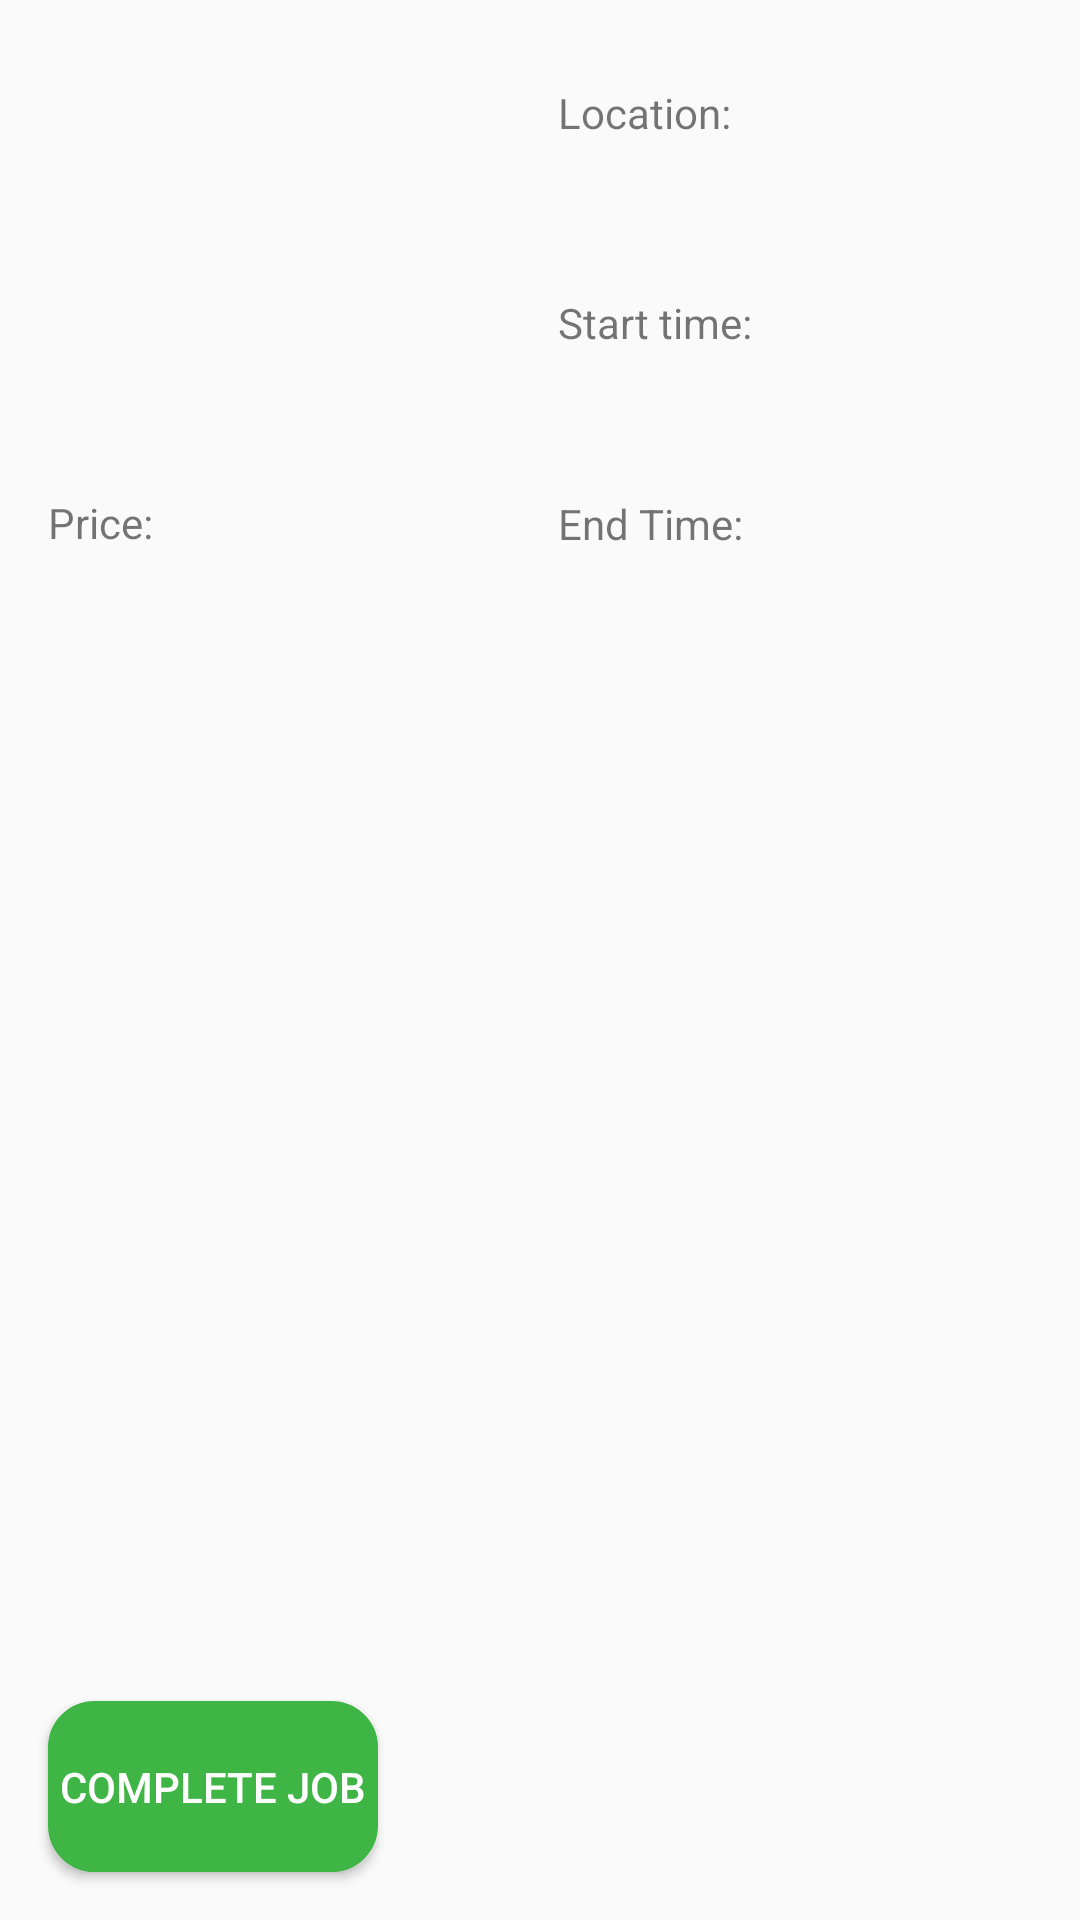

Write the Android layout XML for this screen, with the resource values it uses.
<!-- AndroidManifest.xml: application theme AppTheme -->
<!-- res/layout/content_my_posted_job.xml -->
<?xml version="1.0" encoding="utf-8"?>
<android.support.constraint.ConstraintLayout xmlns:android="http://schemas.android.com/apk/res/android"
    xmlns:app="http://schemas.android.com/apk/res-auto"
    xmlns:tools="http://schemas.android.com/tools"
    android:layout_width="match_parent"
    android:layout_height="match_parent"
    app:layout_behavior="@string/appbar_scrolling_view_behavior"
    tools:context=".MyPostedJob"
    tools:showIn="@layout/activity_my_posted_job">

    <TextView
        android:id="@+id/jobDescription"
        android:layout_width="200dp"
        android:layout_height="120dp"
        android:layout_marginStart="16dp"
        android:layout_marginTop="28dp"
        app:layout_constraintStart_toStartOf="parent"
        app:layout_constraintTop_toTopOf="parent" />

    <TextView
        android:id="@+id/jobLocation"
        android:layout_width="158dp"
        android:layout_height="54dp"
        android:layout_marginTop="28dp"
        android:layout_marginEnd="16dp"
        android:text="@string/location"
        app:layout_constraintEnd_toEndOf="parent"
        app:layout_constraintTop_toTopOf="parent" />

    <TextView
        android:id="@+id/jobStartTime"
        android:layout_width="158dp"
        android:layout_height="50dp"
        android:layout_marginTop="16dp"
        android:layout_marginEnd="16dp"
        android:text="@string/startingTime"
        app:layout_constraintEnd_toEndOf="parent"
        app:layout_constraintTop_toBottomOf="@+id/jobLocation" />

    <TextView
        android:id="@+id/jobEndTime"
        android:layout_width="158dp"
        android:layout_height="50dp"
        android:layout_marginTop="165dp"
        android:layout_marginEnd="16dp"
        android:text="@string/endTime"
        app:layout_constraintEnd_toEndOf="parent"
        app:layout_constraintTop_toTopOf="parent" />

    <TextView
        android:id="@+id/jobPrice"
        android:layout_width="158dp"
        android:layout_height="50dp"
        android:layout_marginStart="16dp"
        android:layout_marginTop="16dp"
        android:layout_marginBottom="16dp"
        android:text="@string/my_posted_job_price"
        app:layout_constraintBottom_toTopOf="@+id/myJobPetsRecyclerView"
        app:layout_constraintStart_toStartOf="parent"
        app:layout_constraintTop_toBottomOf="@+id/jobDescription" />

    <android.support.v7.widget.RecyclerView
        android:id="@+id/myJobPetsRecyclerView"
        android:layout_width="match_parent"
        android:layout_height="wrap_content"
        android:layout_marginStart="16dp"
        android:layout_marginTop="16dp"
        android:layout_marginEnd="16dp"
        app:layout_constraintEnd_toEndOf="parent"
        app:layout_constraintStart_toStartOf="parent"
        app:layout_constraintTop_toBottomOf="@+id/jobEndTime" />

    <Button
        android:id="@+id/completeJobButton"
        android:layout_width="110dp"
        android:layout_height="57dp"
        android:layout_marginStart="16dp"
        android:layout_marginBottom="16dp"
        android:background="@drawable/button"
        android:text="Complete Job"
        android:textColor="@color/button"
        app:layout_constraintBottom_toBottomOf="parent"
        app:layout_constraintStart_toStartOf="parent" />

</android.support.constraint.ConstraintLayout>
<!-- res/layout/activity_my_posted_job.xml (included above) -->
<?xml version="1.0" encoding="utf-8"?>
<android.support.design.widget.CoordinatorLayout xmlns:android="http://schemas.android.com/apk/res/android"
    xmlns:app="http://schemas.android.com/apk/res-auto"
    xmlns:tools="http://schemas.android.com/tools"
    android:layout_width="match_parent"
    android:layout_height="match_parent"
    tools:context=".MyPostedJob">

    <android.support.design.widget.AppBarLayout
        android:layout_width="match_parent"
        android:layout_height="wrap_content"
        android:theme="@style/AppTheme.AppBarOverlay">

        <android.support.v7.widget.Toolbar
            android:id="@+id/toolbar"
            android:layout_width="match_parent"
            android:layout_height="?attr/actionBarSize"
            android:background="?attr/colorPrimary"
            app:popupTheme="@style/AppTheme.PopupOverlay" />

    </android.support.design.widget.AppBarLayout>

    <include layout="@layout/content_my_posted_job" />

    <android.support.design.widget.FloatingActionButton
        android:id="@+id/fab_edit_job"
        android:layout_width="wrap_content"
        android:layout_height="wrap_content"
        android:layout_gravity="bottom|end"
        android:layout_margin="@dimen/fab_margin"
        app:backgroundTint="@color/colorPrimaryDark"
        app:srcCompat="@drawable/new_job_icon" />

</android.support.design.widget.CoordinatorLayout>
<!-- resources referenced by this layout -->
<resources>
  <color name="button">#FFFFFF</color>
  <color name="colorPrimaryDark">#0daf3d</color>
  <dimen name="fab_margin">16dp</dimen>
  <!-- drawable button (drawable) -->
  <?xml version="1.0" encoding="utf-8"?>
  <shape xmlns:android="http://schemas.android.com/apk/res/android" android:shape="rectangle" >
      <corners
          android:radius="14dp"
          />
      <solid
          android:color="@color/colorPrimary"
          />
      <size
          android:width="270dp"
          android:height="60dp"
          />
      <stroke
          android:width="3dp"
          android:color="@color/colorPrimary"
          />
  </shape>
  <string name="endTime">End Time:</string>
  <string name="location">Location:</string>
  <string name="my_posted_job_price">Price: </string>
  <string name="startingTime">Start time:</string>
  <style name="AppTheme.AppBarOverlay" parent="ThemeOverlay.AppCompat.Dark.ActionBar" />
  <style name="AppTheme.PopupOverlay" parent="ThemeOverlay.AppCompat.Light" />
  <style name="AppTheme" parent="Theme.AppCompat.Light.DarkActionBar">
          
          <item name="colorPrimary">@color/colorPrimary</item>
          <item name="colorPrimaryDark">@color/colorPrimaryDark</item>
          <item name="colorAccent">@color/colorAccent</item>
      </style>
  <color name="colorPrimary">#3FB545</color>
  <color name="colorAccent">#4CAF50</color>
</resources>
